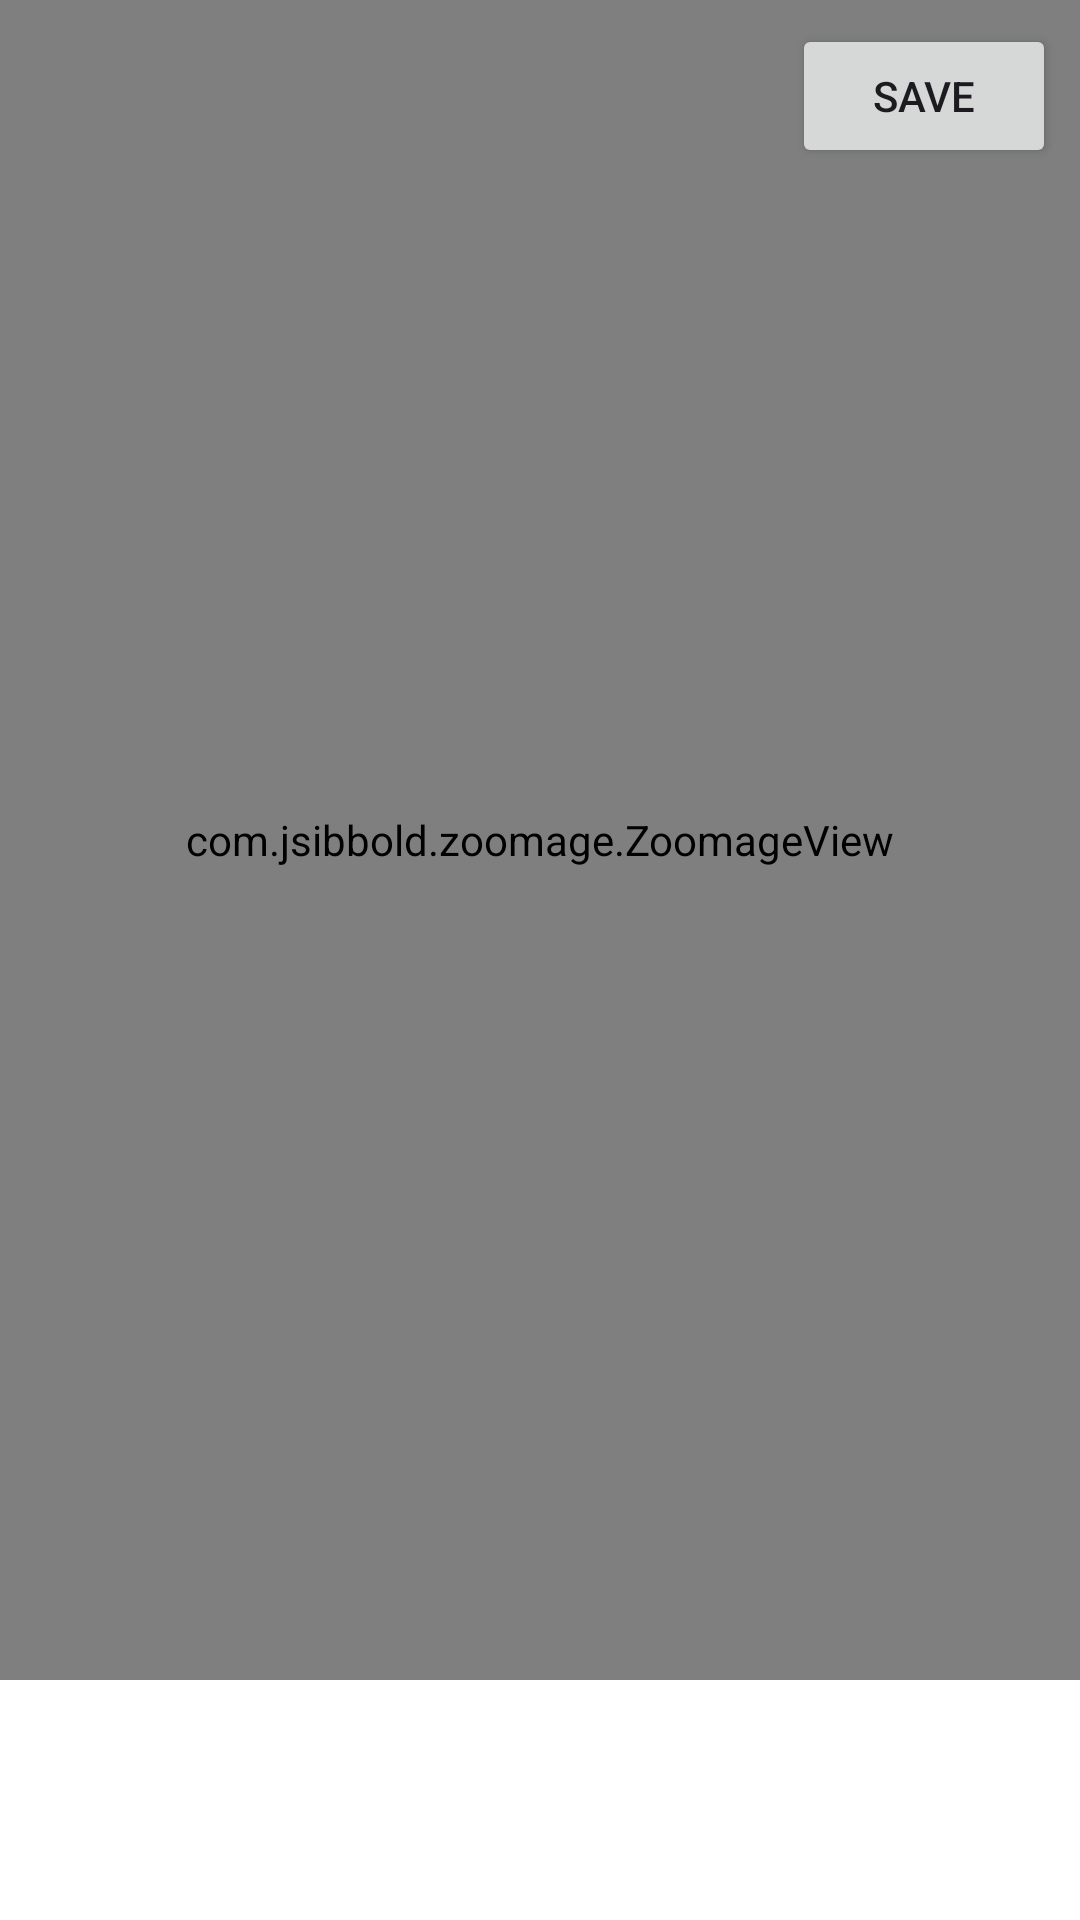

Layout XML and referenced resources for this Android screen:
<!-- AndroidManifest.xml: application theme Theme.PictureFrame -->
<!-- res/layout/activity_image_editor.xml -->
<?xml version="1.0" encoding="utf-8"?>
<androidx.constraintlayout.widget.ConstraintLayout xmlns:android="http://schemas.android.com/apk/res/android"
    xmlns:app="http://schemas.android.com/apk/res-auto"
    xmlns:tools="http://schemas.android.com/tools"
    android:id="@+id/main"
    android:background="@color/white"
    android:layout_width="match_parent"
    android:layout_height="match_parent"
    tools:context=".ImageEditorActivity">



    <RelativeLayout
        android:id="@+id/screenshot_view"
        android:layout_width="match_parent"
        android:layout_height="0dp"
        android:background="@color/white"
        app:layout_constraintBottom_toTopOf="@+id/frame_recycler"
        app:layout_constraintEnd_toEndOf="parent"
        app:layout_constraintStart_toStartOf="parent"
        app:layout_constraintTop_toTopOf="parent">

        

        <com.jsibbold.zoomage.ZoomageView
            android:id="@+id/user_image"
            android:layout_width="match_parent"
            android:layout_height="match_parent"
            app:zoomage_restrictBounds="false"
            app:zoomage_animateOnReset="true"
            app:zoomage_autoResetMode="UNDER"
            app:zoomage_autoCenter="true"
            app:zoomage_zoomable="true"
            app:zoomage_translatable="true"
            app:zoomage_minScale="0.6"
            app:zoomage_maxScale="8"
            />

        <ImageView
            android:layout_width="match_parent"
            android:layout_height="match_parent"
            android:id="@+id/frame_container"
            android:scaleType="fitXY"
            />

    </RelativeLayout>

    <androidx.recyclerview.widget.RecyclerView
        android:id="@+id/frame_recycler"
        android:layout_width="match_parent"
        android:layout_height="80dp"
        android:orientation="horizontal"
        tools:listitem="@layout/frame_layout_item"
        app:layoutManager="androidx.recyclerview.widget.LinearLayoutManager"
        app:layout_constraintBottom_toBottomOf="parent"
        app:layout_constraintEnd_toEndOf="parent"
        app:layout_constraintStart_toStartOf="parent" />

    <Button
        android:id="@+id/button"
        android:layout_width="wrap_content"
        android:layout_height="wrap_content"
        android:layout_marginTop="8dp"
        android:layout_marginEnd="8dp"
        android:text="Save"
        app:layout_constraintEnd_toEndOf="parent"
        app:layout_constraintTop_toTopOf="parent" />

</androidx.constraintlayout.widget.ConstraintLayout>
<!-- res/layout/frame_layout_item.xml (included above) -->
<?xml version="1.0" encoding="utf-8"?>
<androidx.cardview.widget.CardView xmlns:android="http://schemas.android.com/apk/res/android"
    android:layout_width="60dp"
    android:layout_height="70dp"
    xmlns:app="http://schemas.android.com/apk/res-auto"
    android:elevation="5dp"
    android:layout_margin="3dp"
    app:cardCornerRadius="5dp">

    <ImageView
        android:id="@+id/frame_item"
        android:layout_width="match_parent"
        android:layout_height="match_parent"
        android:src="@drawable/frame1"
        />

</androidx.cardview.widget.CardView>
<!-- resources referenced by this layout -->
<resources>
  <!-- drawable frame1: png bitmap (drawable, 67839 bytes) -->
  <style name="Theme.PictureFrame" parent="Base.Theme.PictureFrame" />
  <style name="Base.Theme.PictureFrame" parent="Theme.Material3.DayNight.NoActionBar">
          
          
      </style>
  <!-- not gathered from this repository: default colours our renderer supplied (Android Studio template values) -->
  <color name="white">#FFFFFFFF</color>
</resources>
